The GitHub repository KrishYadav454/Malignancy-Detection-in-Lung-Nodules-Using-CNN contains a labelled image folder "cancerous_and_non-cancerous" with 2 categories: cancerous, non-cancerous. Examples follow, each with its label.

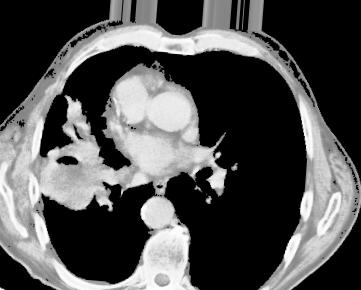
Label: cancerous

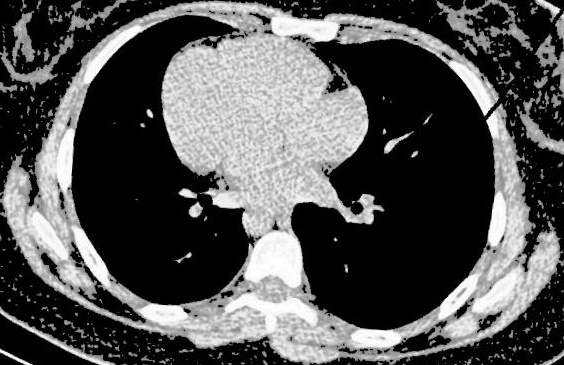
Label: non-cancerous

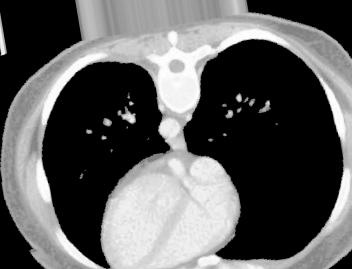
Label: non-cancerous

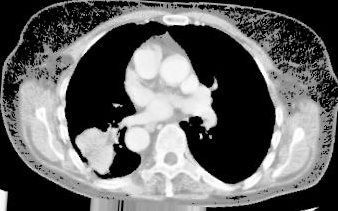
Label: cancerous

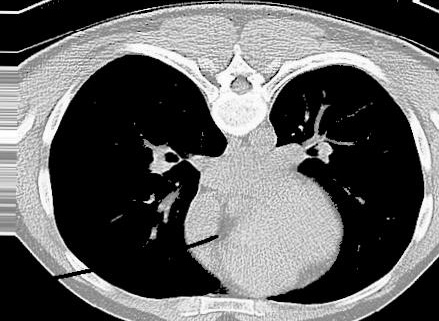
Label: non-cancerous

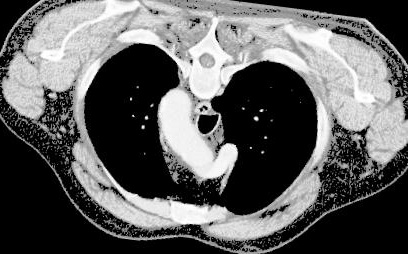
Label: cancerous
